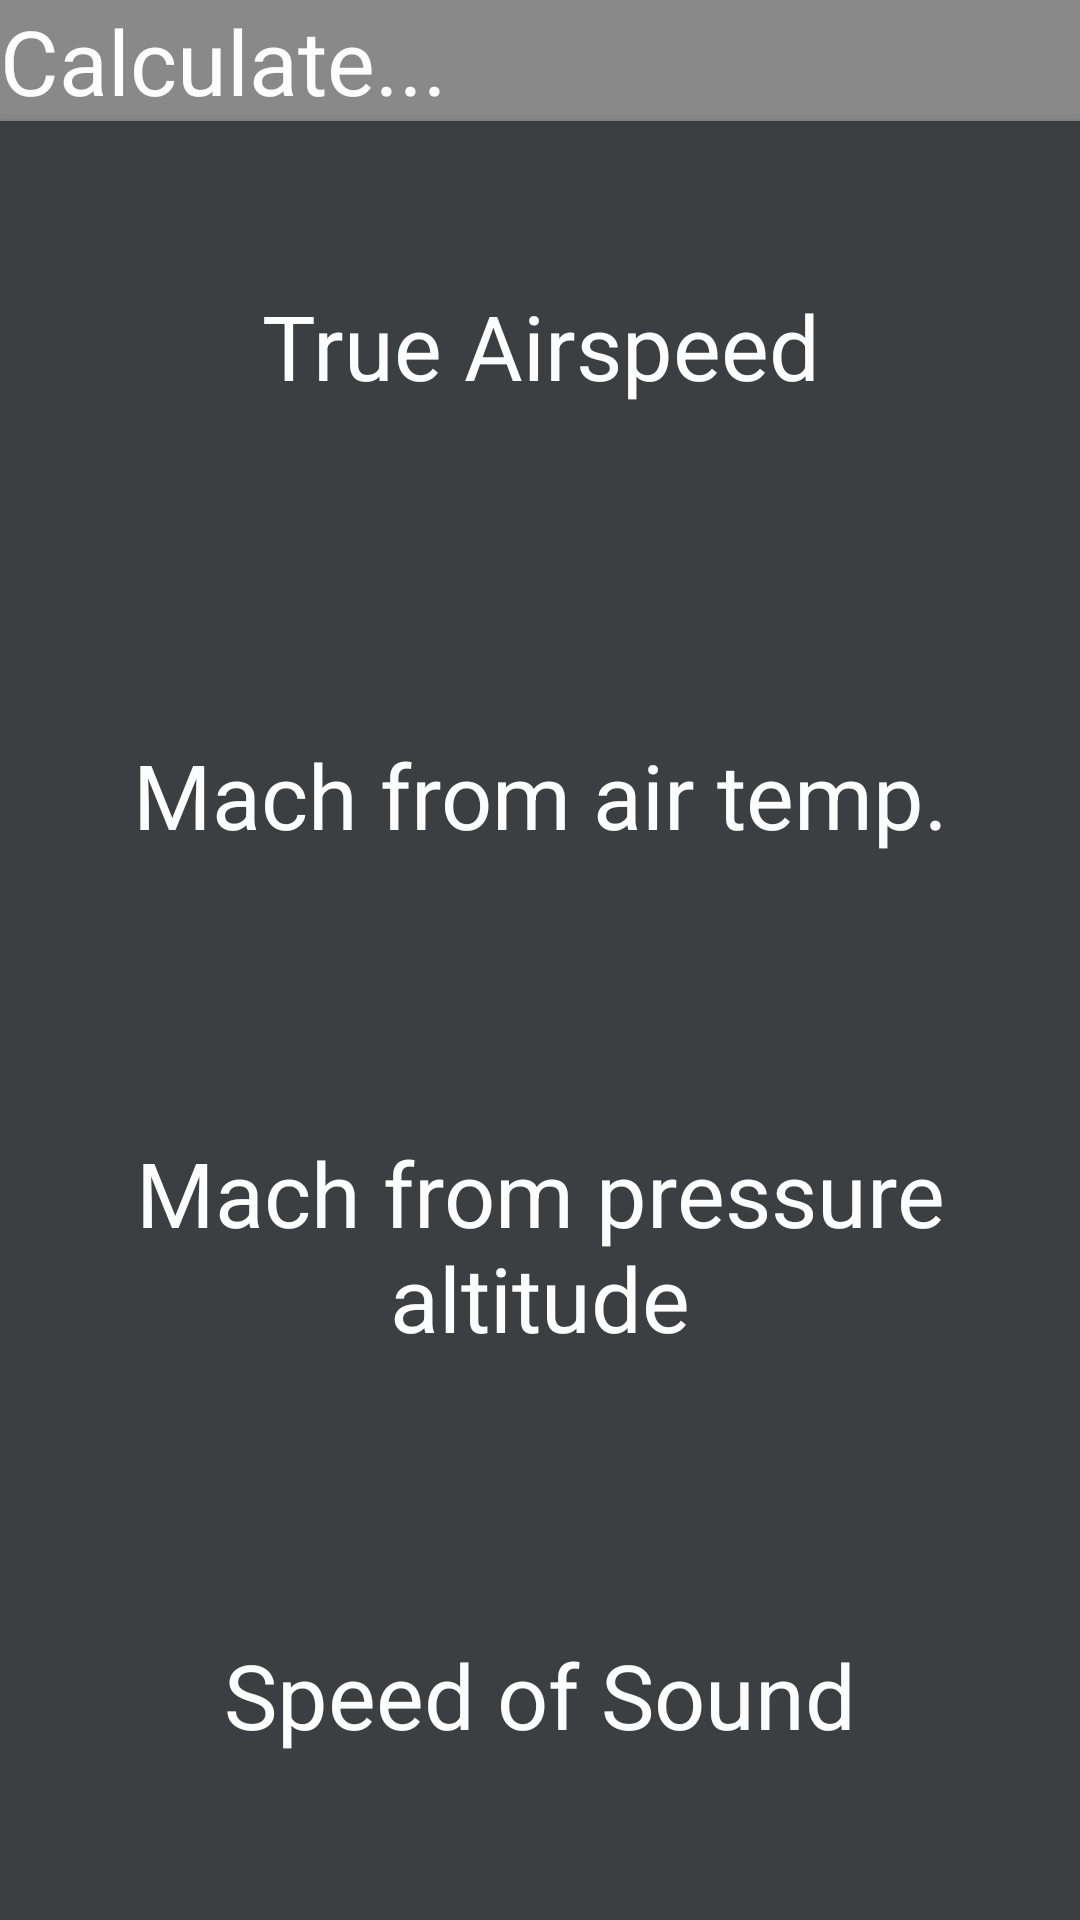

Produce the Android XML layout that renders to this screen, including the resource entries it uses.
<!-- AndroidManifest.xml: application theme AppTheme -->
<!-- res/layout/fragment_speed_choose_calculation.xml -->
<?xml version="1.0" encoding="utf-8"?>
<LinearLayout xmlns:android="http://schemas.android.com/apk/res/android"
    android:layout_width="match_parent"
    android:layout_height="match_parent"
    android:background="@color/appBackground"
    android:orientation="vertical">

    <TextView
        android:layout_width="match_parent"
        android:layout_height="wrap_content"
        android:text="@string/what_calculation"
        android:textColor="#fffdfdfe"
        android:textSize="30sp" />

    <Button
        android:id="@+id/trueAirspeed"
        style="@style/NumberButton"
        android:layout_width="match_parent"
        android:layout_height="0px"
        android:layout_weight="1"
        android:text="@string/true_airspeed_button" />

    <Button
        android:id="@+id/machFromTemperature"
        style="@style/NumberButton"
        android:layout_width="match_parent"
        android:layout_height="0px"
        android:layout_weight="1"
        android:text="@string/mach_temperature" />

    <Button
        android:id="@+id/machFromAltitude"
        style="@style/NumberButton"
        android:layout_width="match_parent"
        android:layout_height="0px"
        android:layout_weight="1"
        android:text="@string/mach_altitude" />

    <Button
        android:id="@+id/soundSpeed"
        style="@style/NumberButton"
        android:layout_width="match_parent"
        android:layout_height="0px"
        android:layout_weight="1"
        android:text="@string/sound_speed" />

</LinearLayout>
<!-- resources referenced by this layout -->
<resources>
  <color name="appBackground">#898989</color>
  <string name="mach_altitude">Mach from pressure altitude</string>
  <string name="mach_temperature">Mach from air temp.</string>
  <string name="sound_speed">Speed of Sound</string>
  <string name="true_airspeed_button">True Airspeed</string>
  <string name="what_calculation">Calculate...</string>
  <style name="NumberButton" parent="@android:style/Widget.Holo.Button.Borderless.Small">
          <item name="android:textColor">#fffdfdfe</item>
          <item name="android:textSize">30sp</item>
          <item name="android:background">@drawable/button_custom</item>
      </style>
  <style name="AppTheme" parent="Theme.AppCompat.Light.DarkActionBar">
          <item name="android:windowActionBar">true</item>
          
      </style>
  <!-- drawable button_custom (drawable) -->
  <?xml version="1.0" encoding="utf-8"?>
  <selector xmlns:android="http://schemas.android.com/apk/res/android">
      <item android:drawable="@color/lightBlue" android:state_pressed="true"/>
      <item android:drawable="@color/lightBlue" android:state_activated="true"/>
      <item android:drawable="@color/calculator_numbers_background" android:state_activated="false"/>
  
  </selector>
  <color name="lightBlue">#ff7ac6ff</color>
  <color name="calculator_numbers_background">@color/darkGray</color>
  <color name="darkGray">#ff3c3f41</color>
</resources>
